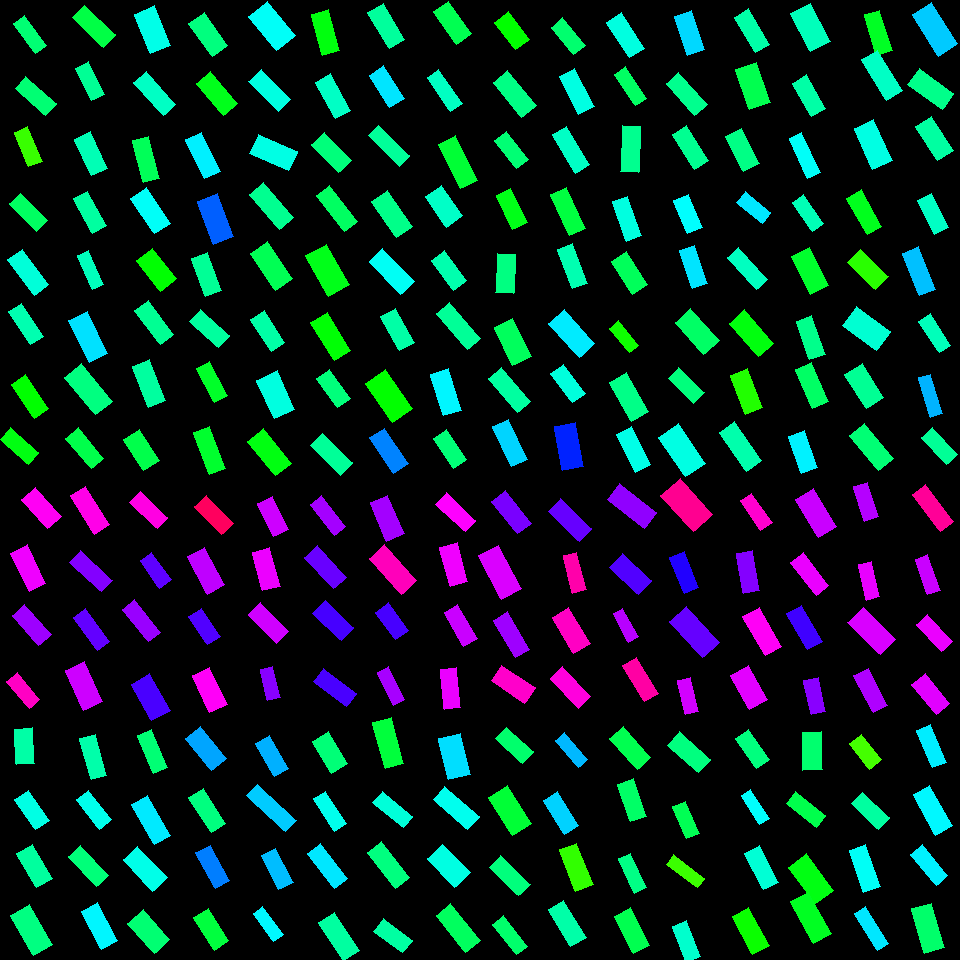

Values plotted in this chart, from the file beside it:
, angleRotated, color, length, logWidthLengthRatio, x, y, centerX, centerY, width, lengthRotatedProjectX, widthRotatedProjectX, lengthRotatedProjectY, widthRotatedProjectY, vertexRightBottom, vertexRightTop, vertexLeftBottom, vertexLeftTop
0, 0.9193, 0.409, 37.52, -1.006, 29.94, 34.67, 30, 30, 13.72, 22.75, 10.91, 29.83, 8.317, (46, 45), (35, 53), (24, 15), (13, 23)
1, 0.7253, 0.4087, 41.21, -0.9395, 35.82, 95.73, 30, 90, 16.11, 30.84, 10.68, 27.34, 12.05, (56, 103), (45, 115), (25, 76), (15, 88)
2, 1.176, 0.2961, 37.81, -0.9244, 28.24, 146.6, 30, 150, 15, 14.56, 13.84, 34.89, 5.775, (42, 161), (28, 166), (27, 126), (14, 132)
3, 0.7911, 0.397, 38.44, -0.9269, 28.67, 212.3, 30, 210, 15.21, 27.03, 10.82, 27.34, 10.7, (47, 220), (36, 231), (20, 193), (9, 203)
4, 0.9227, 0.4758, 44.18, -0.9003, 28.23, 272.1, 30, 270, 17.96, 26.67, 14.32, 35.22, 10.84, (48, 284), (34, 295), (22, 249), (7, 259)
5, 0.9831, 0.4488, 39.62, -0.9517, 26.32, 323.8, 30, 330, 15.29, 21.97, 12.73, 32.97, 8.481, (43, 336), (30, 344), (21, 303), (8, 311)
6, 0.9748, 0.3336, 41.43, -0.8756, 29.96, 396.3, 30, 390, 17.26, 23.26, 14.28, 34.29, 9.689, (48, 408), (34, 418), (25, 374), (11, 384)
7, 0.7242, 0.3448, 38.33, -0.8527, 19.19, 445.8, 30, 450, 16.34, 28.71, 10.82, 25.39, 12.24, (38, 452), (28, 464), (10, 427), (0, 439)
8, 0.7509, 0.379, 42.79, -0.8941, 93.67, 26.04, 90, 30, 17.5, 31.28, 11.94, 29.2, 12.79, (115, 34), (103, 47), (84, 5), (72, 17)
9, 1.105, 0.4311, 36.26, -0.8728, 89.99, 81.3, 90, 90, 15.15, 16.27, 13.54, 32.4, 6.797, (104, 94), (91, 100), (88, 61), (75, 68)
10, 1.131, 0.4523, 39.97, -0.8018, 90.65, 153.8, 90, 150, 17.93, 17.01, 16.23, 36.17, 7.628, (107, 168), (91, 175), (90, 131), (74, 139)
11, 1.071, 0.4385, 39.32, -0.8925, 89.67, 212.4, 90, 210, 16.11, 18.83, 14.14, 34.52, 7.715, (106, 225), (92, 233), (87, 191), (73, 198)
12, 1.16, 0.4565, 37.26, -1.103, 90.31, 269.7, 90, 270, 12.37, 14.87, 11.34, 34.16, 4.937, (103, 284), (92, 289), (88, 250), (77, 255)
13, 1.117, 0.5193, 46.79, -0.8189, 88.29, 337.4, 90, 330, 20.63, 20.52, 18.54, 42.06, 9.047, (107, 353), (89, 362), (87, 311), (68, 320)
14, 0.8791, 0.4171, 48.74, -0.8137, 88.65, 389.3, 90, 390, 21.6, 31.09, 16.64, 37.54, 13.78, (112, 401), (95, 414), (81, 363), (64, 377)
15, 0.873, 0.3828, 39.67, -0.879, 84.6, 448.4, 90, 450, 16.47, 25.49, 12.62, 30.4, 10.58, (103, 458), (91, 468), (78, 427), (65, 438)
16, 1.183, 0.4851, 42.63, -0.6866, 152.7, 29.78, 150, 30, 21.46, 16.1, 19.87, 39.47, 8.105, (170, 45), (150, 53), (154, 5), (134, 14)
17, 0.8418, 0.4621, 44.32, -0.9598, 154.7, 93.46, 150, 90, 16.97, 29.52, 12.66, 33.05, 11.31, (175, 104), (163, 115), (146, 71), (133, 82)
18, 1.319, 0.3911, 42.77, -0.954, 146.2, 159.5, 150, 150, 16.48, 10.66, 15.96, 41.42, 4.108, (159, 178), (143, 182), (148, 136), (132, 140)
19, 0.9825, 0.4957, 42.88, -0.8132, 150.5, 210.8, 150, 210, 19.02, 23.8, 15.82, 35.67, 10.55, (170, 223), (154, 233), (146, 187), (130, 198)
20, 0.914, 0.3352, 38.16, -0.6329, 156.5, 269.8, 150, 270, 20.27, 23.3, 16.05, 30.22, 12.37, (176, 278), (160, 291), (152, 248), (136, 260)
21, 0.9309, 0.4295, 43.18, -0.9389, 154.2, 322.4, 150, 330, 16.89, 25.79, 13.55, 34.64, 10.08, (173, 334), (160, 344), (148, 300), (134, 310)
22, 1.191, 0.4373, 44.25, -0.8861, 148.8, 383.8, 150, 390, 18.24, 16.41, 16.94, 41.09, 6.763, (165, 400), (148, 407), (149, 359), (132, 366)
23, 1.003, 0.3824, 36.84, -0.6507, 141.3, 449.7, 150, 450, 19.22, 19.8, 16.21, 31.07, 10.33, (159, 460), (143, 470), (139, 429), (123, 439)
24, 0.9454, 0.4159, 40.23, -0.7474, 208.4, 34.32, 210, 30, 19.05, 23.55, 15.45, 32.62, 11.15, (227, 45), (212, 56), (204, 12), (188, 23)
25, 0.8708, 0.3516, 42.41, -0.8519, 216.8, 93.54, 210, 90, 18.09, 27.32, 13.84, 32.44, 11.66, (237, 103), (223, 115), (210, 71), (196, 83)
26, 1.112, 0.5095, 43.67, -0.9169, 202.9, 155.5, 210, 150, 17.46, 19.36, 15.65, 39.14, 7.737, (220, 171), (204, 178), (201, 132), (185, 139)
27, 1.209, 0.604, 46.07, -0.7842, 215.4, 219, 210, 210, 21.03, 16.29, 19.67, 43.1, 7.435, (233, 236), (213, 244), (217, 193), (197, 201)
28, 1.222, 0.432, 40.74, -0.8663, 206.3, 274.6, 210, 270, 17.13, 13.93, 16.1, 38.29, 5.859, (221, 290), (205, 296), (207, 252), (191, 258)
29, 0.7411, 0.4366, 39.24, -0.9113, 209.5, 328.5, 210, 330, 15.77, 28.95, 10.65, 26.49, 11.64, (229, 335), (218, 347), (200, 309), (189, 321)
30, 1.088, 0.3607, 38.37, -0.9663, 212.2, 382.3, 210, 390, 14.6, 17.81, 12.93, 33.99, 6.778, (227, 395), (214, 402), (209, 361), (196, 368)
31, 1.202, 0.3637, 44.84, -0.9768, 209.3, 450.3, 210, 450, 16.88, 16.14, 15.75, 41.83, 6.078, (225, 468), (209, 474), (209, 426), (193, 432)
32, 0.8855, 0.4955, 43.67, -0.594, 272, 25.86, 270, 30, 24.11, 27.64, 18.67, 33.81, 15.26, (295, 35), (276, 50), (267, 1), (248, 16)
33, 0.7964, 0.4809, 41.93, -0.8613, 269.8, 90.52, 270, 90, 17.72, 29.32, 12.67, 29.97, 12.39, (290, 99), (278, 111), (261, 69), (248, 81)
34, 0.4121, 0.4826, 42.68, -0.7388, 273.5, 152.4, 270, 150, 20.39, 39.11, 8.165, 17.09, 18.68, (297, 151), (288, 170), (258, 134), (249, 153)
35, 0.8648, 0.4277, 46.36, -0.89, 271.6, 206, 270, 210, 19.04, 30.08, 14.49, 35.28, 12.35, (293, 217), (279, 229), (263, 182), (249, 194)
36, 0.9707, 0.3887, 44.31, -0.7508, 271.6, 265.9, 270, 270, 20.91, 25.02, 17.26, 36.57, 11.81, (292, 278), (275, 290), (267, 241), (250, 253)
37, 0.9895, 0.4424, 37.63, -0.8393, 267.7, 331.1, 270, 330, 16.26, 20.66, 13.59, 31.45, 8.926, (284, 342), (271, 351), (264, 310), (250, 319)
38, 1.143, 0.4799, 42.5, -0.6407, 275.9, 394.9, 270, 390, 22.4, 17.62, 20.38, 38.68, 9.285, (294, 409), (274, 418), (277, 370), (256, 380)
39, 0.8918, 0.3447, 44.85, -0.803, 269.3, 452.2, 270, 450, 20.09, 28.16, 15.64, 34.9, 12.62, (291, 463), (275, 475), (263, 428), (247, 441)
40, 1.303, 0.3428, 42.71, -0.8855, 325.3, 32.64, 330, 30, 17.62, 11.32, 16.99, 41.19, 4.668, (339, 50), (322, 55), (328, 9), (311, 14)
41, 1.068, 0.4624, 41.54, -0.8702, 332.7, 96.35, 330, 90, 17.4, 20, 15.25, 36.41, 8.378, (350, 110), (335, 118), (330, 73), (315, 82)
42, 0.7974, 0.4144, 38.87, -0.7802, 331.6, 152.6, 330, 150, 17.81, 27.15, 12.75, 27.81, 12.44, (351, 160), (338, 172), (324, 132), (311, 144)
43, 0.9092, 0.3969, 45.8, -1.004, 336.8, 208.4, 330, 210, 16.79, 28.14, 13.24, 36.14, 10.31, (357, 221), (344, 231), (329, 185), (316, 195)
44, 1.057, 0.3503, 46.39, -0.6607, 327.4, 270.3, 330, 270, 23.96, 22.82, 20.86, 40.39, 11.79, (349, 284), (328, 296), (326, 244), (305, 255)
45, 1.022, 0.3367, 44.73, -0.8394, 330.8, 336.3, 330, 330, 19.32, 23.33, 16.48, 38.16, 10.08, (350, 350), (334, 360), (327, 312), (310, 322)
46, 0.9479, 0.4138, 35.98, -0.8485, 333.6, 388.6, 330, 390, 15.4, 20.99, 12.51, 29.22, 8.984, (350, 398), (337, 407), (329, 369), (316, 378)
47, 0.7766, 0.4328, 42.21, -0.8766, 331.8, 454.4, 330, 450, 17.57, 30.11, 12.31, 29.58, 12.53, (352, 462), (340, 475), (322, 433), (310, 445)
48, 1.042, 0.4358, 42.37, -0.8637, 386.4, 26.11, 390, 30, 17.86, 21.36, 15.43, 36.6, 9.005, (404, 39), (389, 48), (383, 3), (367, 12)
49, 1.002, 0.5169, 38.39, -0.8175, 386.8, 86.68, 390, 90, 16.95, 20.67, 14.28, 32.35, 9.127, (404, 98), (389, 107), (383, 65), (369, 75)
50, 0.7853, 0.4338, 43.26, -1.078, 388.9, 145.8, 390, 150, 14.72, 30.59, 10.41, 30.59, 10.41, (409, 155), (399, 166), (378, 125), (368, 135)
51, 0.9734, 0.4233, 44.12, -0.8438, 392.1, 214, 390, 210, 18.97, 24.81, 15.69, 36.48, 10.67, (412, 226), (396, 237), (387, 190), (371, 201)
52, 0.8073, 0.4937, 46.09, -0.9148, 391.7, 271.5, 390, 270, 18.46, 31.87, 13.34, 33.3, 12.77, (414, 281), (400, 294), (382, 248), (369, 261)
53, 1.066, 0.442, 38.8, -0.8333, 397.6, 329.3, 390, 330, 16.86, 18.75, 14.76, 33.97, 8.149, (414, 342), (399, 350), (395, 308), (380, 316)
54, 0.9526, 0.3322, 47.49, -0.666, 389.2, 395.8, 390, 390, 24.4, 27.52, 19.88, 38.7, 14.14, (412, 408), (392, 422), (385, 369), (365, 383)
55, 0.9806, 0.5806, 42.99, -0.9165, 389, 450.7, 390, 450, 17.19, 23.93, 14.28, 35.71, 9.568, (408, 463), (393, 473), (384, 428), (369, 437)
56, 0.9572, 0.3869, 39.37, -0.7824, 452.5, 22.73, 450, 30, 18, 22.67, 14.72, 32.19, 10.37, (471, 33), (456, 44), (448, 1), (433, 11)
57, 0.9644, 0.4606, 41.34, -1.097, 444.8, 90.72, 450, 90, 13.8, 23.56, 11.34, 33.97, 7.866, (462, 103), (450, 111), (438, 69), (427, 77)
58, 1.098, 0.3682, 49.53, -0.9479, 458.2, 162.3, 450, 150, 19.2, 22.56, 17.09, 44.09, 8.742, (477, 180), (460, 188), (455, 135), (438, 144)
59, 0.9635, 0.4636, 37.18, -0.6105, 444, 206.4, 450, 210, 20.19, 21.21, 16.58, 30.53, 11.52, (462, 215), (446, 227), (441, 185), (425, 196)
... 196 more rows
